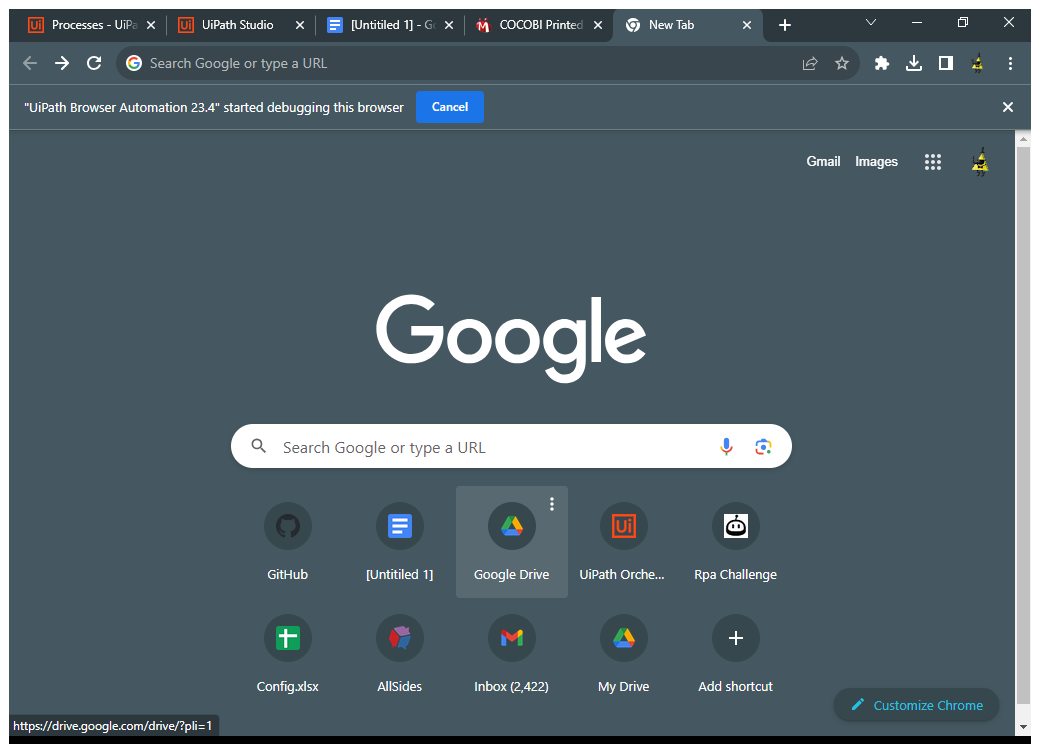
Task: Blank Process for the final summer assignment at Virim
Workflow: Main

Step 1: Use Browser Chrome: New Tab in window 'New Tab' (chrome.exe)

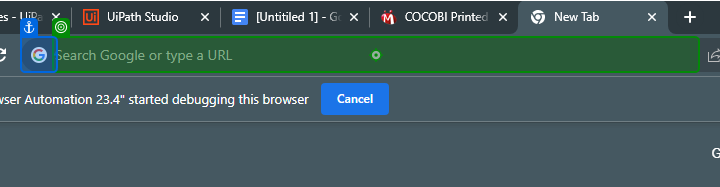
Step 2: type "[skuid+" price"]" into 'Address and search bar'

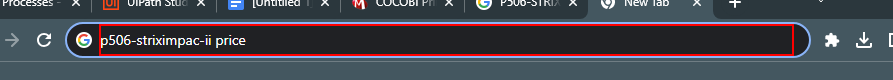
Step 3: type a value into the editable text 'Address and search bar' in window 'New Tab - Google Chrome' (chrome.exe)

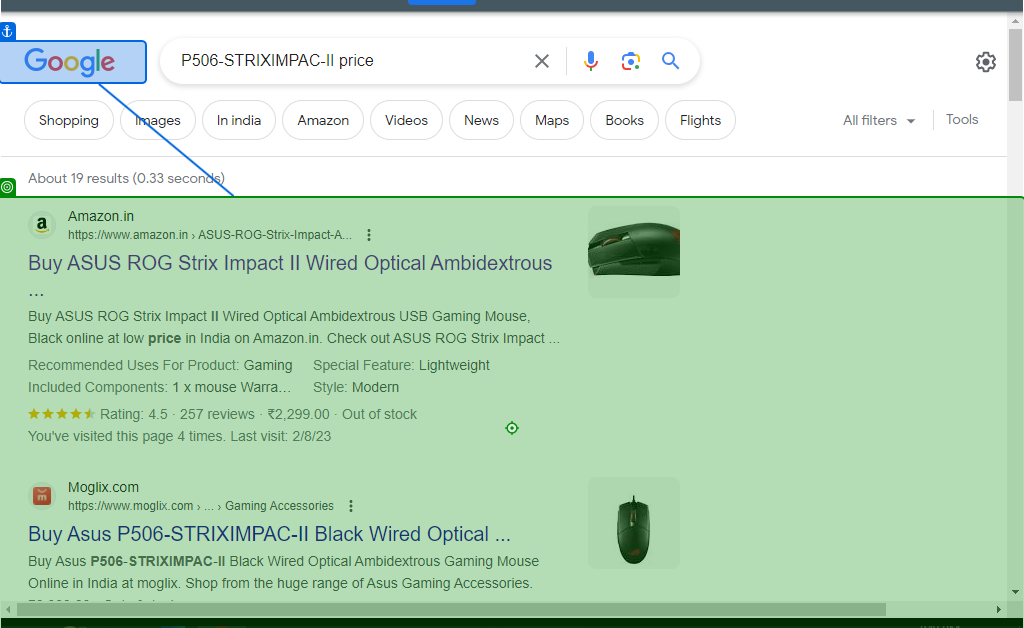
Step 4: type a value

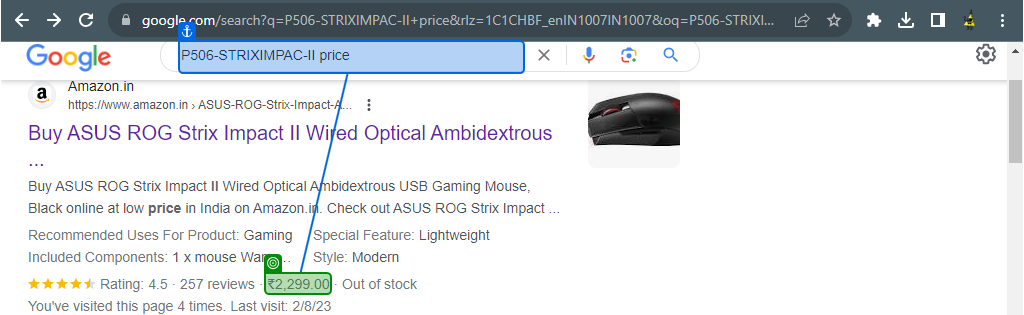
Step 5: get-text from '₹2,299.00'

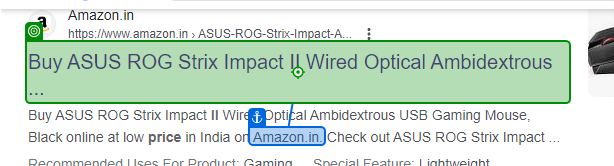
Step 6: click on 'Buy ASUS'

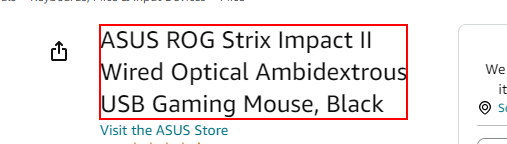
Step 7: get-text from the element in window 'Amazon.in: Buy ASUS ROG Strix Impact II Wired Optical Ambidextrous USB Gaming Mouse, Black Online at Low Prices in India | ASUS Reviews & Ratings' (chrome.exe)

Step 8: Find Element 'SPAN  productTitle' on the heading 'title' in window 'Amazon.in: Buy ASUS ROG Strix Impact II Wired Optical Ambidextrous USB Gaming Mouse, Black Online at Low Prices in India | ASUS Reviews & Ratings' (chrome.exe) (same screen as step 7)

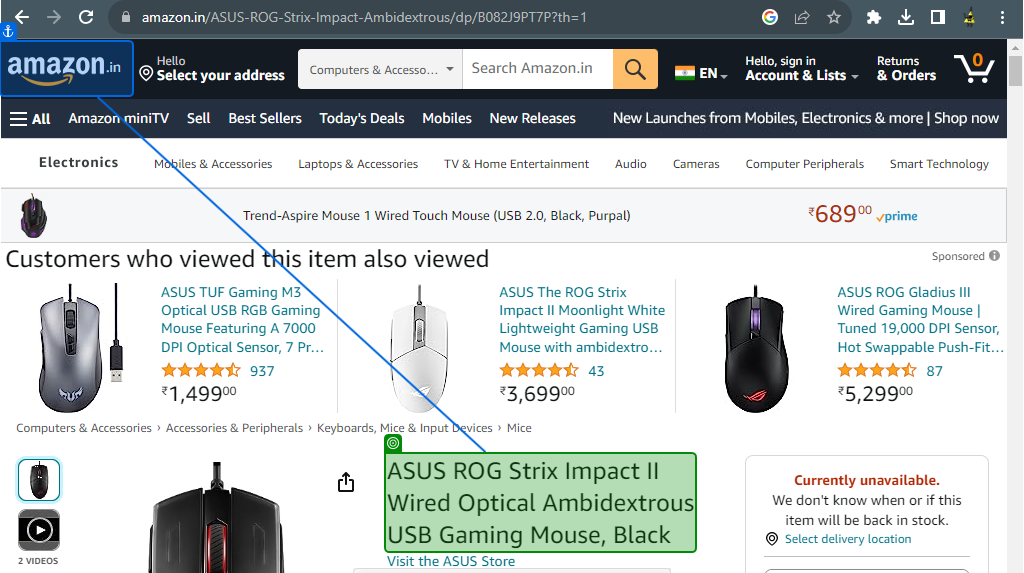
Step 9: get-text from '.in'

Step 10: type a value (same screen as step 4)

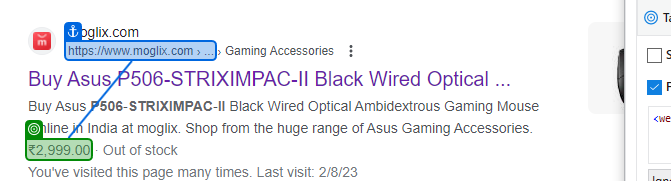
Step 11: get-text from 'https://www.moglix.com >'

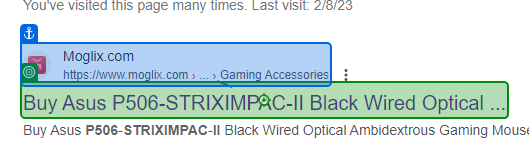
Step 12: click on 'Buy Asus'

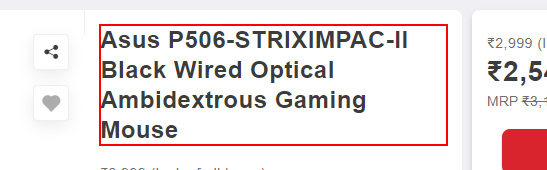
Step 13: get-text from the heading

Step 14: Find Element 'SPAN  productTitle' on the heading (same screen as step 13)

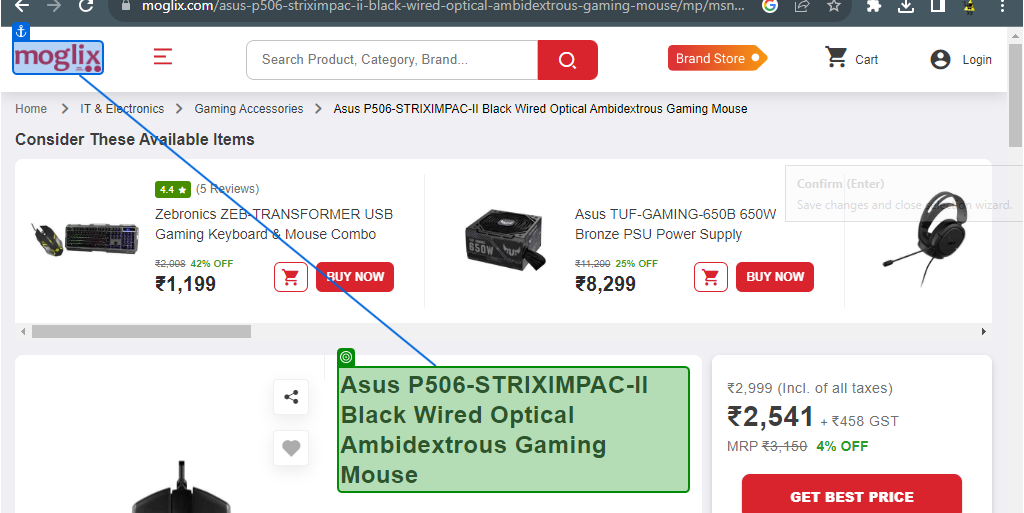
Step 15: get-text from 'Asus P506-STRIXIMPAC-II'

Step 16: type a value (same screen as step 4)

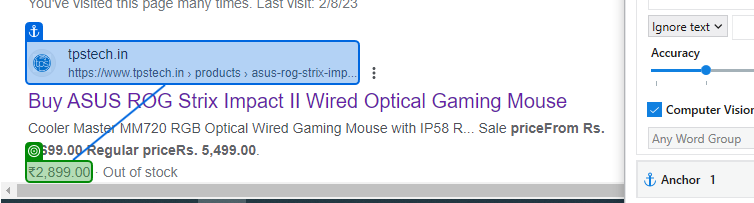
Step 17: get-text from 'tpstech.inhttps://www.t…'

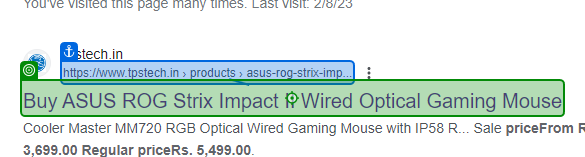
Step 18: click on 'Buy ASUS'

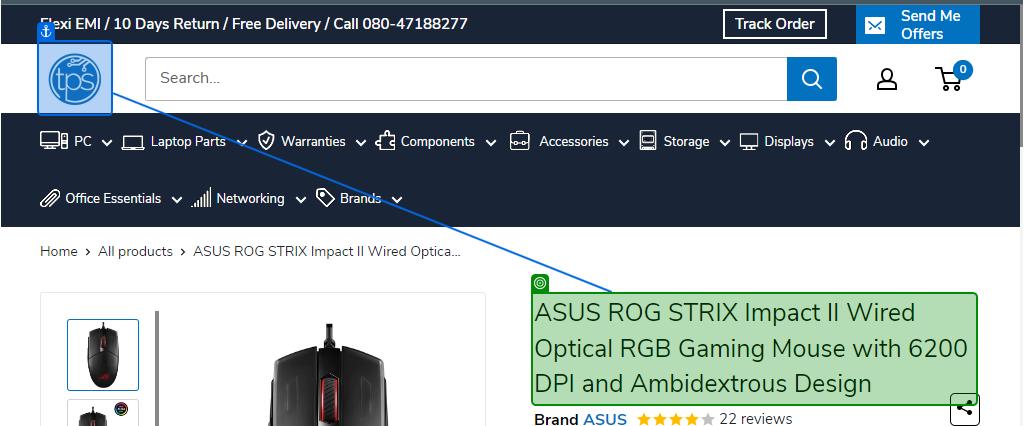
Step 19: get-text from 'ASUS ROG'

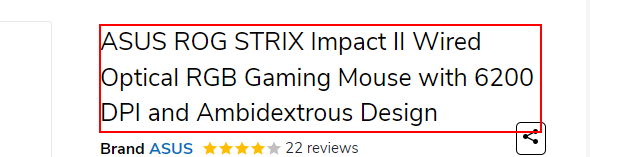
Step 20: get-text from the heading

Step 21: Find Element 'SPAN  productTitle' on the heading (same screen as step 20)